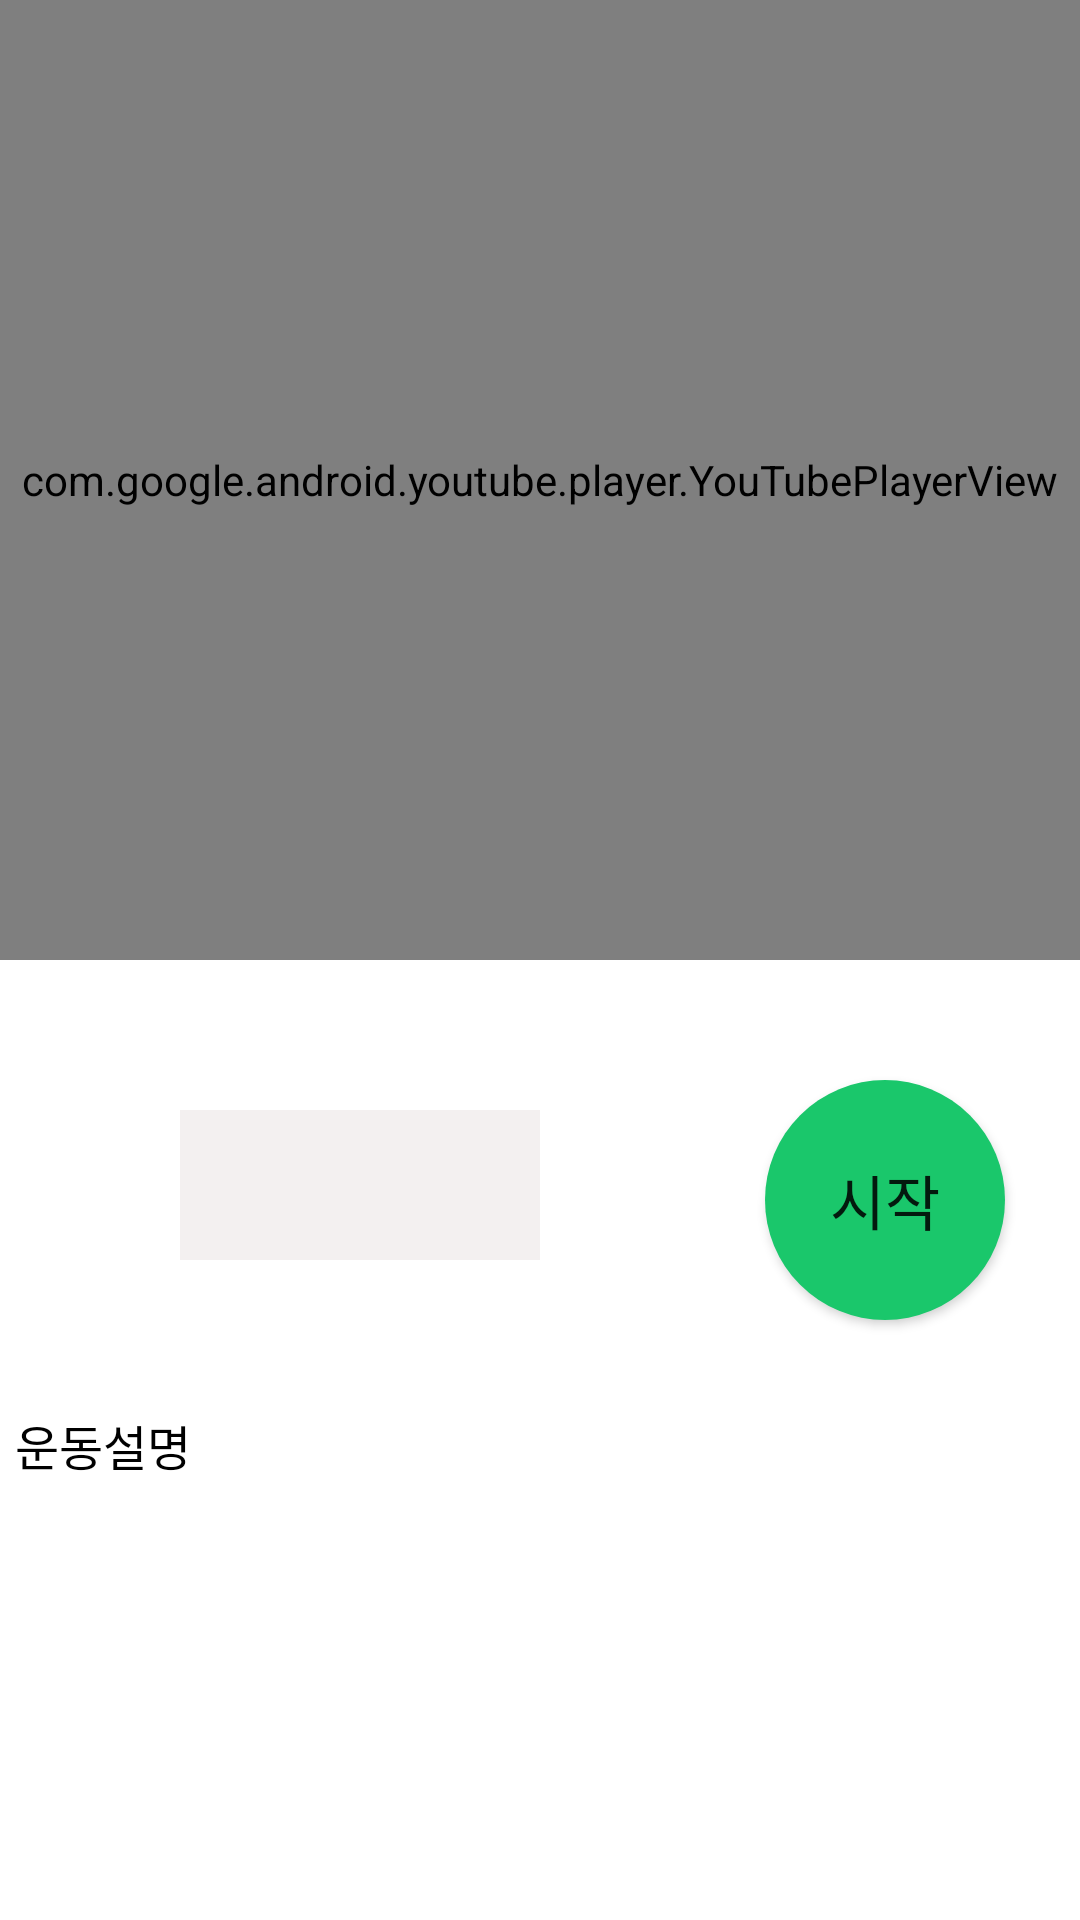

Layout XML and referenced resources for this Android screen:
<!-- AndroidManifest.xml: activity theme Theme.AppCompat.DayNight.DarkActionBar -->
<!-- res/layout/activity_guide.xml -->
<?xml version="1.0" encoding="utf-8"?>
<LinearLayout xmlns:android="http://schemas.android.com/apk/res/android"
    xmlns:app="http://schemas.android.com/apk/res-auto"
    xmlns:tools="http://schemas.android.com/tools"
    android:layout_width="match_parent"
    android:layout_height="match_parent"
    android:orientation="vertical"
    tools:context=".GuideActivity">

    <LinearLayout
        android:layout_width="match_parent"
        android:layout_height="320dp">

        
        
        
        
        

        <com.google.android.youtube.player.YouTubePlayerView
            android:id="@+id/vv_guide"
            android:layout_width="match_parent"
            android:layout_height="match_parent"
            android:layout_gravity="center"/>


    </LinearLayout>

    <RelativeLayout
        android:layout_width="match_parent"
        android:layout_height="match_parent"
        android:background="#FFFFFF">

        <TextView
            android:id="@+id/tv_guide"
            android:layout_width="350dp"
            android:layout_height="wrap_content"
            android:layout_below="@id/sp_selcnt"
            android:text="운동설명"
            android:textSize="16sp"
            android:textColor="#000000"
            android:background="#FFFFFF"
            android:layout_marginTop="50dp"
            android:layout_centerHorizontal="true"/>

        <Spinner
            android:id="@+id/sp_selcnt"
            android:layout_width="120dp"
            android:layout_height="50dp"
            android:layout_marginTop="50dp"
            android:layout_marginLeft="60dp"
            android:spinnerMode="dropdown"
            android:background="#F3F0F0"/>

        <Button
            android:id="@+id/btn_start"
            android:layout_width="80dp"
            android:layout_height="80dp"
            android:text="시작"
            android:textSize="20sp"
            android:layout_toRightOf="@id/sp_selcnt"
            android:layout_marginLeft="75dp"
            android:layout_marginTop="40dp"
            android:background="@drawable/button_shape"/>

    </RelativeLayout>

</LinearLayout>
<!-- resources referenced by this layout -->
<resources>
  <!-- drawable button_shape (drawable) -->
  <?xml version="1.0" encoding="utf-8"?>
  <selector xmlns:android="http://schemas.android.com/apk/res/android">
      <item android:state_enabled="false">
          <shape>
              <solid android:color="#1AC76B"></solid>
              <corners android:radius="100dp"></corners>
          </shape>
      </item>
  
      <item android:state_pressed="true">
          <shape>
              <solid android:color="#4BAF7A"></solid>
              <corners android:radius="100dp"></corners>
          </shape>
      </item>
  </selector>
</resources>
